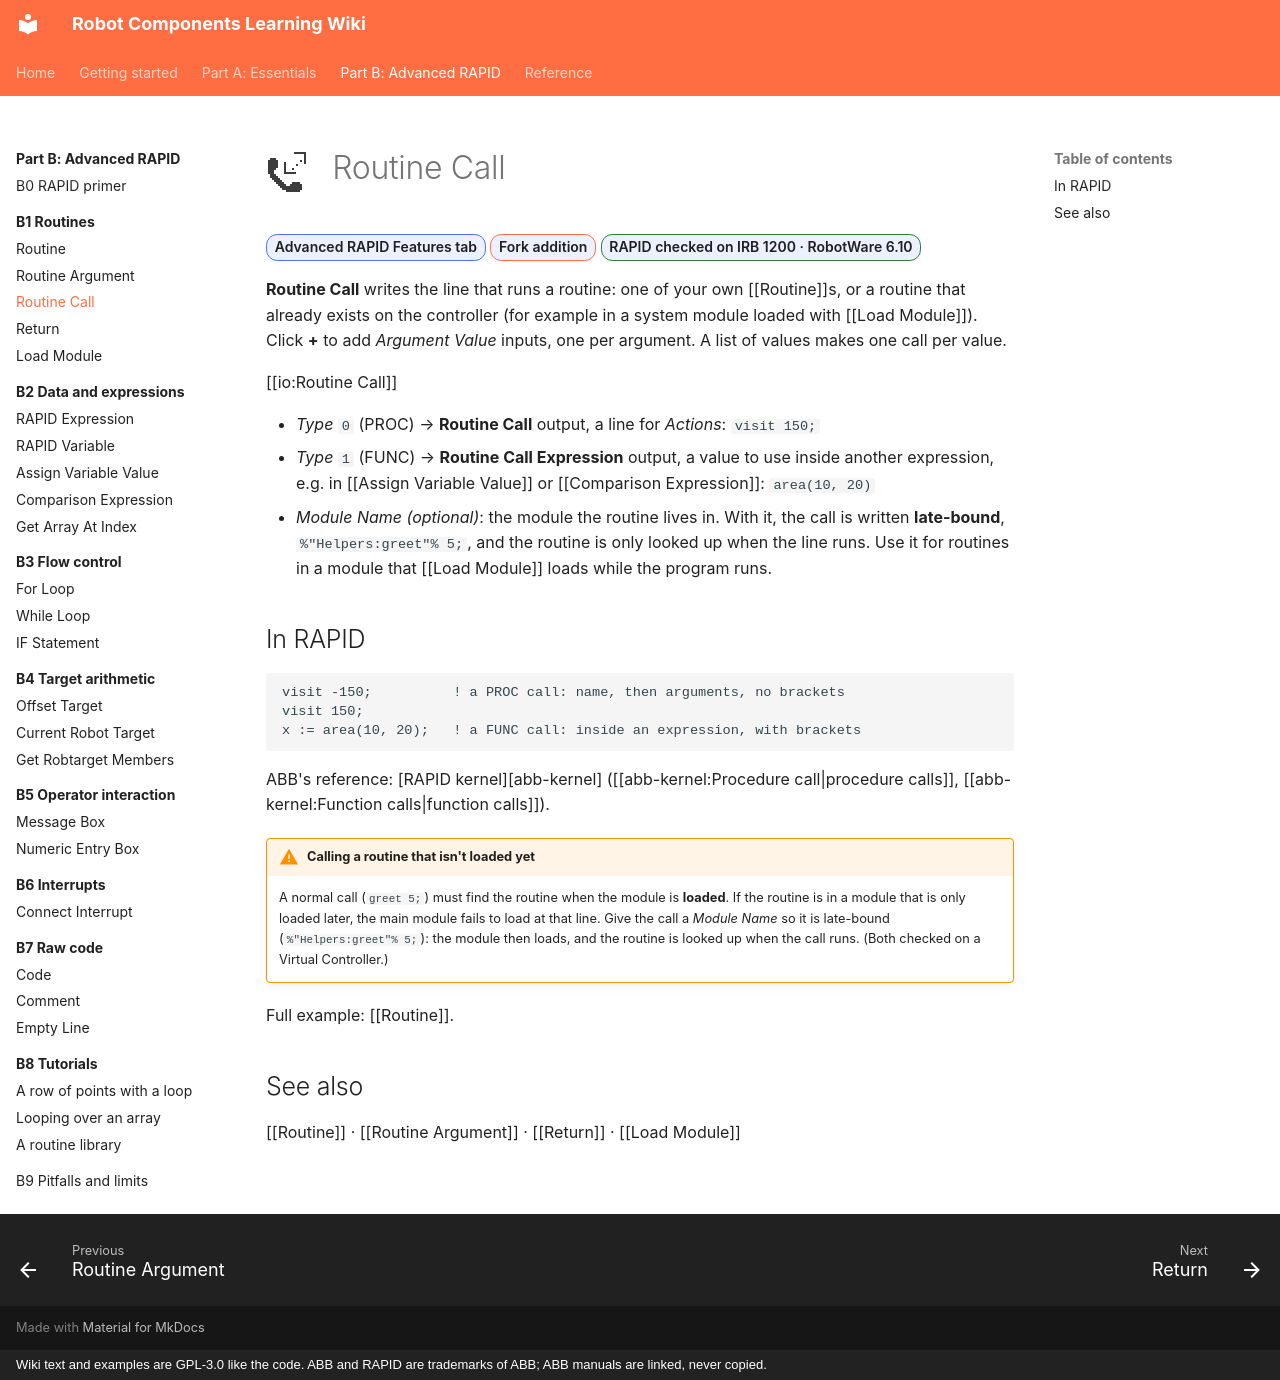

repository: jpdrude/RobotComponents · page: part-b/b1-routines/routine-call/index.html · generator: mkdocs · copyright: Wiki text and examples are GPL-3.0 like the code. ABB and RAPID are trademarks of ABB; ABB manuals are linked, never copied.

---
title: Routine Call
description: Call a routine (PROC or FUNC) by name, with argument values.
---

# ![](../../assets/icons/rc/routine-call.png){ .rc-icon--title } Routine Call

<span class="rc-badge">Advanced RAPID Features tab</span>
<span class="rc-badge rc-badge--fork">Fork addition</span>
<span class="rc-badge rc-badge--verified">RAPID checked on IRB 1200 · RobotWare 6.10</span>

**Routine Call** writes the line that runs a routine: one of your own [[Routine]]s, or a
routine that already exists on the controller (for example in a system module loaded with
[[Load Module]]). Click **+** to add *Argument Value* inputs, one per argument. A list of values
makes one call per value.

[[io:Routine Call]]

- *Type* `0` (PROC) → **Routine Call** output, a line for *Actions*: `visit 150;`
- *Type* `1` (FUNC) → **Routine Call Expression** output, a value to use inside another
  expression, e.g. in [[Assign Variable Value]] or [[Comparison Expression]]: `area(10, 20)`
- *Module Name* *(optional)*: the module the routine lives in. With it, the call is written
  **late-bound**, `%"Helpers:greet"% 5;`, and the routine is only looked up when the line
  runs. Use it for routines in a module that [[Load Module]] loads while the program runs.

## In RAPID

```
visit -150;          ! a PROC call: name, then arguments, no brackets
visit 150;
x := area(10, 20);   ! a FUNC call: inside an expression, with brackets
```

ABB's reference: [RAPID kernel][abb-kernel] ([[abb-kernel:Procedure call|procedure calls]], [[abb-kernel:Function calls|function calls]]).

!!! warning "Calling a routine that isn't loaded yet"
    A normal call (`greet 5;`) must find the routine when the module is **loaded**. If the
    routine is in a module that is only loaded later, the main module fails to load at that
    line. Give the call a *Module Name* so it is late-bound (`%"Helpers:greet"% 5;`): the
    module then loads, and the routine is looked up when the call runs. (Both checked on a
    Virtual Controller.)

Full example: [[Routine]].

## See also

[[Routine]] · [[Routine Argument]] · [[Return]] · [[Load Module]]
